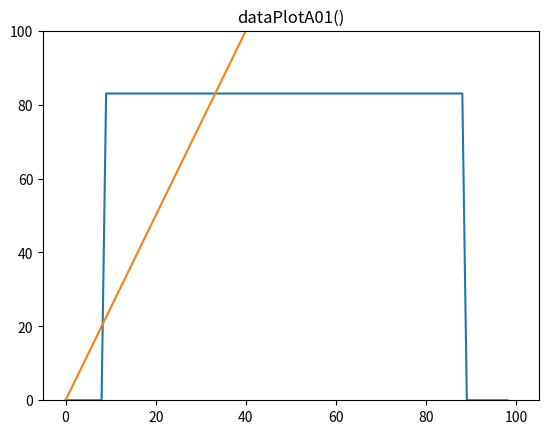

Generate this figure with matplotlib:
# -*- coding: utf-8 -*-
"""
Created on Sun Jan 29 14:52:56 2023
@fileName: plot-data02.py
[redacted]
@description : x = 100, y1 = 50, y2 = ?
"""
def CLS() :
    print( "\014" ) 


def dataPlotA01() :
    from matplotlib import pyplot as plt
    
    # kA = [0]*51 + [50]*50
    
    y0 = [0]*10 + [50]*80 + [0]*10
    y1 = [ k for k in range( 100 ) ]
    
    plt.plot( y0 )
    plt.plot( y1 )
    plt.ylim( 0, 100 )
    plt.title( dataPlotA01.__name__ + "()" )
    plt.show()    
    
    return y0, y1

def dataPlotA02() :
    from matplotlib import pyplot as plt
    
    # kA = [0]*51 + [50]*50
    
    y1 = []
        
    y0 = [0]*9 + [50]*80 + [0]*10
    y1 = [ (k * 25 / 10 ) for k in range( 100 + 1 ) ]
    
    for k in range( 0, 100 + 1 ) :
        if( 49 < y1[k] < 51 ) :
            print( k, y1[k] )
    
    plt.plot( y0 )
    plt.plot( y1 )
    plt.ylim( 0, 100 )
    plt.title( dataPlotA01.__name__ + "()" )
    plt.show()    

def dataPlotA03() :
    from matplotlib import pyplot as plt
    Target = 83
    Slope_X = 10
    Slope_Y = 25
    Slope = Slope_Y / Slope_X
        
    y0 = [0]*10 + [Target]*80 + [0]*10
    y1 = [ ( k * Slope ) for k in range( 100 + 1 ) ]
    
    for k in range( 0, 100 + 1 ) :
        if( Target - 1 < y1[k] < Target + 1 ) :
            print( k, y1[k] )
            if y1[ k ] != Target :
                print( y1[ k - 1 ], y1[ k ], y1[ k + 1 ] )
    
    plt.plot( y0 )
    plt.plot( y1 )
    plt.ylim( 0, 100 )
    plt.title( dataPlotA01.__name__ + "()" )
    plt.show()    
    
    return y0, y1

def dataPlotA04() :
    from matplotlib import pyplot as plt
    Target = 83
    Slope_X = 10
    Slope_Y = 25
    Slope = Slope_Y / Slope_X
        
    y0 = [0]*9 + [Target]*80 + [0]*10
    y1 = [ ( k * Slope ) for k in range( 100 + 1 ) ]
    
    for k in range( 0, 100 + 1 ) :
        if( Target - 1 < y1[k] < Target + 1 ) :
            print( k, y1[k] )
            if y1[ k ] != Target :
                print( y1[ k - 1 ], y1[ k ], y1[ k + 1 ] )
                
                target = k
                xt = [target] * 100
                for i in range( 100 ) :
                    xt[ i ] = xt[ i - 1 ] + 0.01
                    # print( '{:.2f}'.format(xt[i]) )
                
                yt = [ ( xt[ k ] * Slope ) for k in range( 100 ) ]
                
                for k in range( 0, 100 + 1 ) :
                    if( ( Target - 0.01 ) < yt[ k ] < ( Target + 0.01 ) ) :
                        print( k, '{:.2f}'.format(yt[ k ]) )
                        if yt[ k ] != Target :
                            print( yt[ k - 1 ], yt[ k ], yt[ k + 1] )
                            print( xt[ k - 1 ], xt[ k ], xt[ k + 1] )
                            print( '{:.2f}, {:.2f}, {:.2f}'.format(yt[ k - 1 ], yt[ k ], yt[ k + 1] ) )
                            print( '{:.2f}, {:.2f}, {:.2f}'.format(xt[ k - 1 ], xt[ k ], xt[ k + 1] ) )
                            break
                break
                
    plt.plot( y0 )
    plt.plot( y1 )
    plt.ylim( 0, 100 )
    plt.title( dataPlotA01.__name__ + "()" )
    plt.show()    
    
    
    return y0, y1

def main() :
    CLS()
    # dataPlotA01()
    # dataPlotA02()
    # dataPlotA03()
    dataPlotA04()
    
    
if( __name__ == "__main__" ) :
    main()

